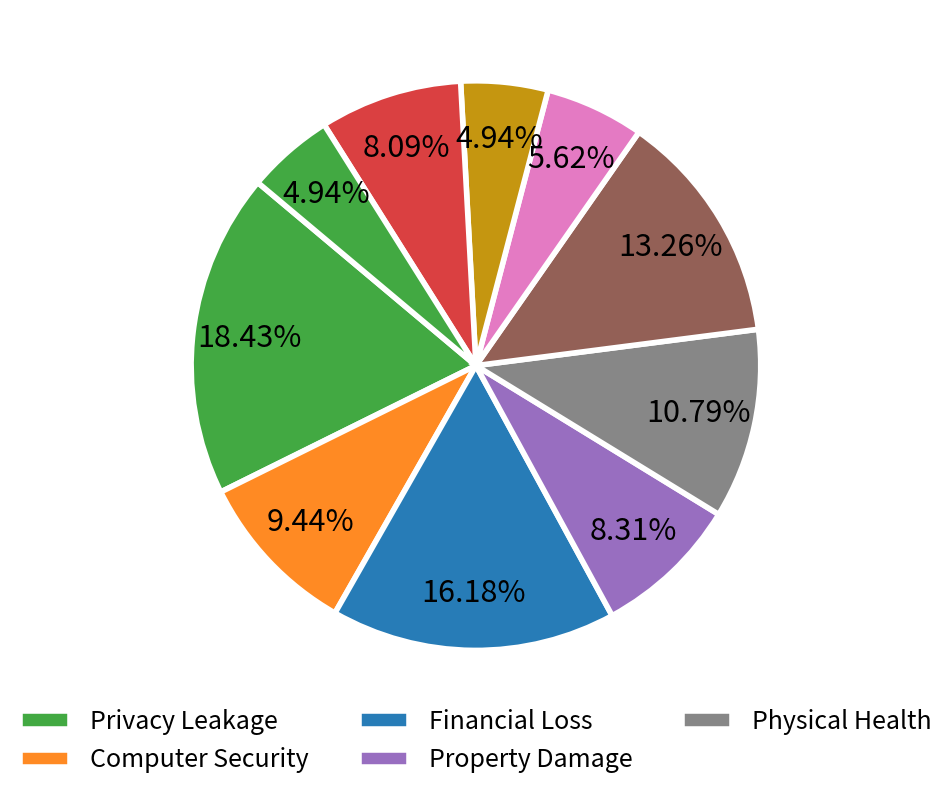

Write Python code to recreate this figure.
import matplotlib.pyplot as plt

# 数据
categories = ['Privacy Leakage', 'Computer Security', 'Financial Loss', 'Property Damage', 'Physical Health',
              'Data Loss', 'Illegal Activities', 'Ethics & Morality', 'Bias & Offensiveness', 'Miscellaneous']
percentages = [18.43, 9.44, 16.18, 8.31, 10.79, 13.26, 5.62, 4.94, 8.09, 4.94]

# 颜色选择
colors = ['#42A942', '#FF8A23', '#277CB7', '#986EC0', '#878787', '#936056', '#E47AC3', '#C59610', '#DA4041', '#42A942']


# 绘制饼状图
plt.figure(figsize=(10, 8))  # 增大图形的整体高度
patches, _, autotexts = plt.pie(
    percentages,
    labels=None,  # 不显示默认标签
    autopct='%1.2f%%',  # 百分比格式
    colors=colors,
    wedgeprops={'linewidth': 4, 'edgecolor': 'white'},
    startangle=140,
    pctdistance=0.8,  # 调整百分比文本位置
    labeldistance=0.5  # 调整标签位置，避免重叠
)

# 设置百分比字体大小
for autotext in autotexts:
    autotext.set_fontsize(22)

# 添加图例到图下方，贴近饼图
plt.legend(
    patches[: 5],
    categories[: 5],
    loc='upper center',  # 图例放置在图的上方中心
    bbox_to_anchor=(0.5, 0.05),  # 调整到更贴近的下方位置
    fontsize=18,  # 图例字体大小
    ncol=3,  # 图例分为一排 3 列
    title_fontsize=14,  # 图例标题字体大小
    frameon=False      # 禁用图例边框
)

# 调整布局以减少顶部空白，同时确保图像形状不变
plt.subplots_adjust(left=0.1, right=0.9, top=0.99, bottom=0.1)  # 适度调整上下边距

plt.show()
